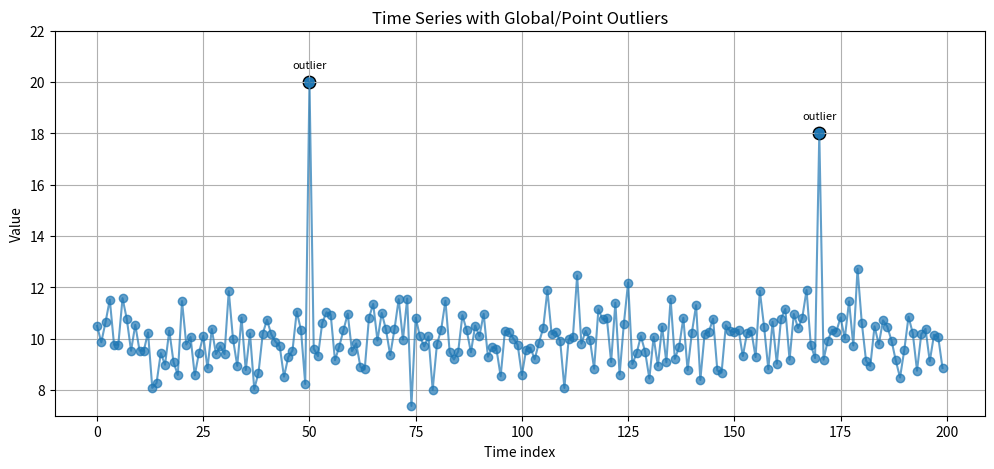
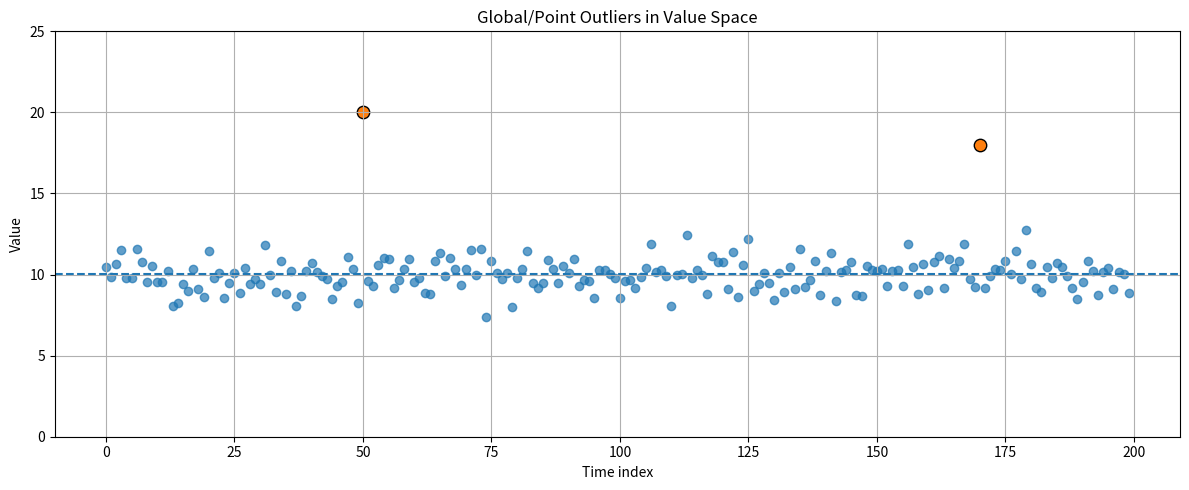
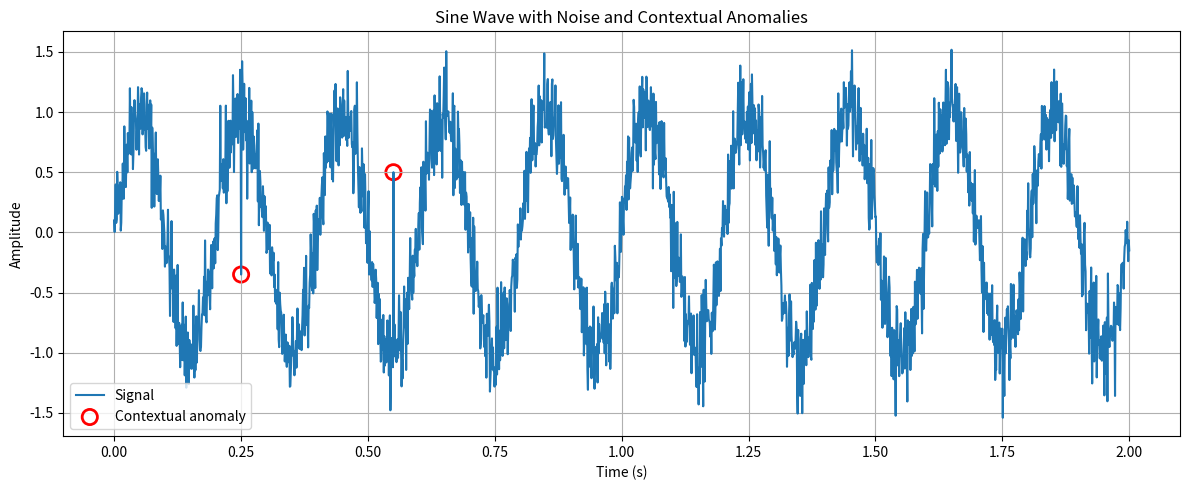
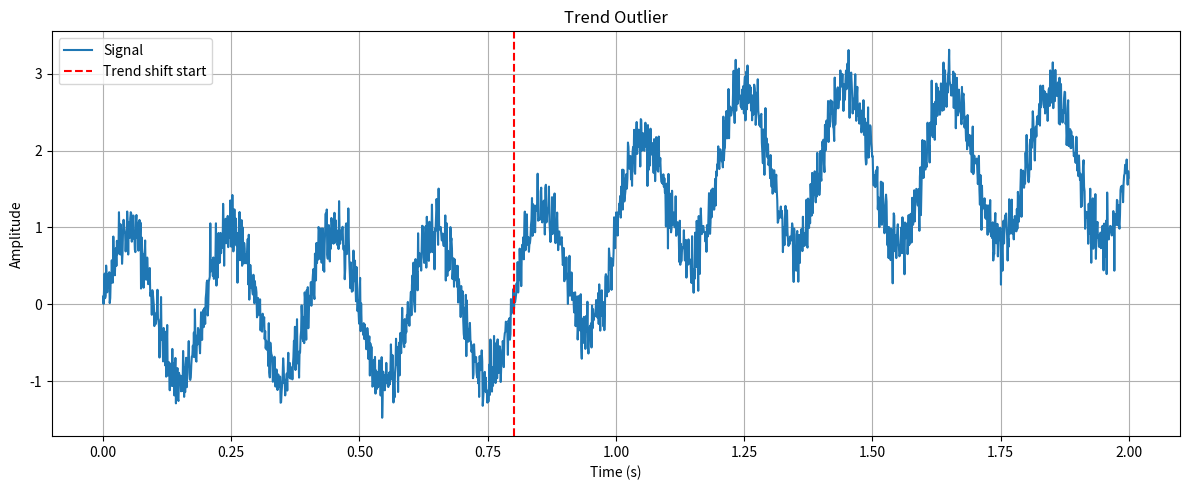
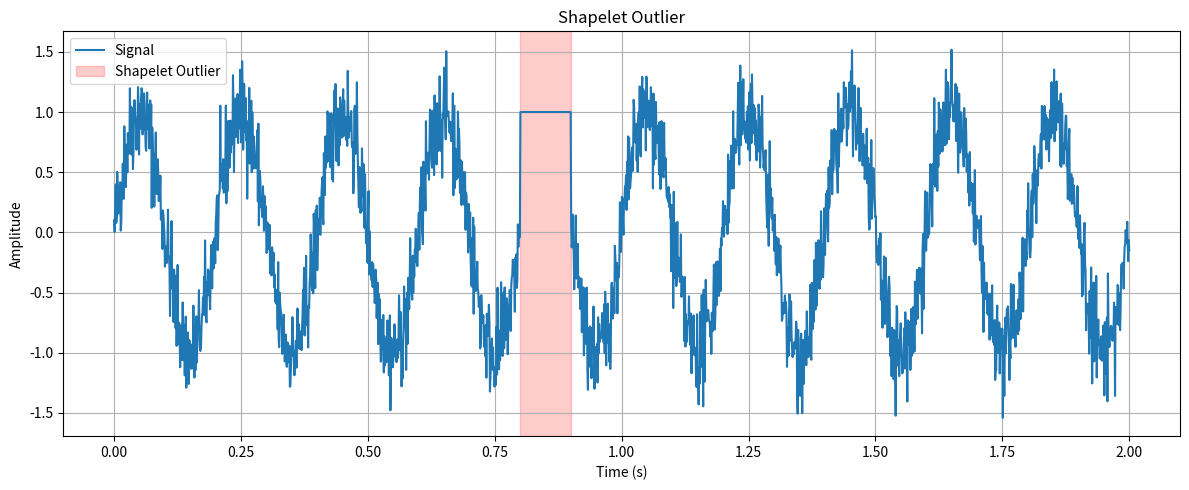
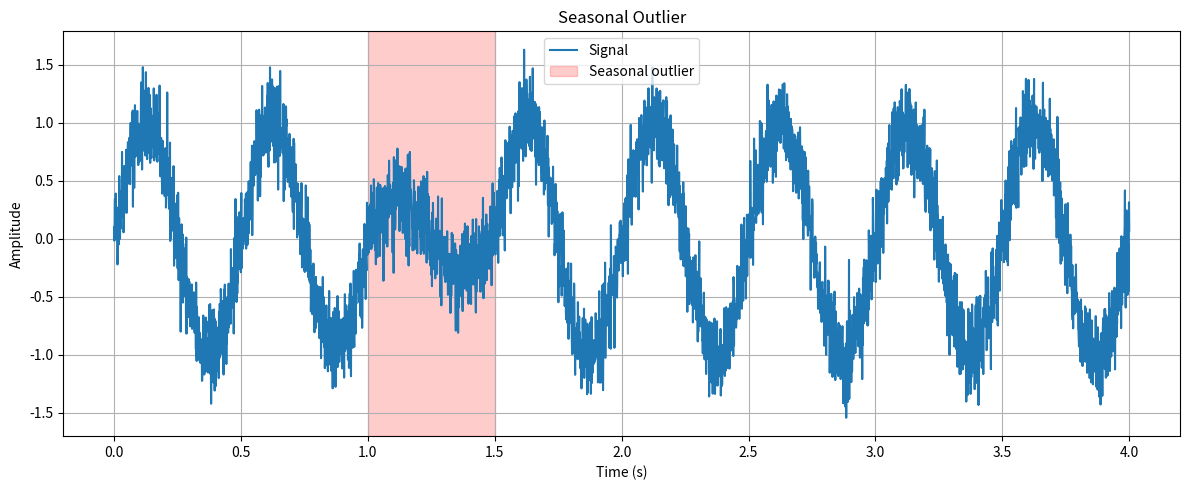

Recreate these plots in Python, in order.
import numpy as np
import matplotlib.pyplot as plt

def point_outliers():
    # -----------------------------
    # 1. Generate synthetic data
    # -----------------------------
    np.random.seed(42)

    n_points = 200
    # Normal data around mean=10
    data = np.random.normal(loc=10, scale=1.0, size=n_points)

    # Inject a few global/point outliers
    outlier_indices = [50, 170]
    data[outlier_indices] = [20, 18]  # clearly far from the rest

    # -----------------------------
    # 2. Detect global/point outliers (z-score)
    # -----------------------------
    mean = np.mean(data)
    std = np.std(data)

    z_scores = (data - mean) / std

    threshold = 3.0
    is_outlier = np.abs(z_scores) > threshold

    print("Global/point outlier indices:", np.where(is_outlier)[0])
    print("Outlier values:", data[is_outlier])

    # -----------------------------
    # 3. Visualization
    # -----------------------------
    x = np.arange(n_points)

    plt.figure(figsize=(12, 5))
    plt.ylim(7, 22)  # or plt.ylim([ymin, ymax])

    # --- (a) Time-series line plot ---
    plt.plot(x, data, marker='o', linestyle='-', alpha=0.7)
    plt.scatter(x[is_outlier], data[is_outlier], marker='o', s=80, edgecolor='k')
    plt.title("Time Series with Global/Point Outliers")
    plt.xlabel("Time index")
    plt.ylabel("Value")
    # Annotate outliers
    for idx in np.where(is_outlier)[0]:
        plt.annotate("outlier", (idx, data[idx]),
                     textcoords="offset points", xytext=(0, 10),
                     ha='center', fontsize=8)
    plt.grid(True)
    plt.show()

    # --- (b) Scatter / value distribution view ---
    plt.figure(figsize=(12, 5))
    plt.ylim(0, 25)  # or plt.ylim([ymin, ymax])
    plt.scatter(x, data, alpha=0.7)
    plt.scatter(x[is_outlier], data[is_outlier], s=80, edgecolor='k')
    plt.axhline(mean, linestyle='--')
    plt.title("Global/Point Outliers in Value Space")
    plt.xlabel("Time index")
    plt.ylabel("Value")

    plt.tight_layout()
    plt.grid(True)
    plt.show()


def contextual_outliers():
    # -----------------------------
    # 1. Generate sine wave + white noise
    # -----------------------------
    np.random.seed(42)

    fs = 1000  # sample rate
    t = np.linspace(0, 2, fs * 2)  # 2 seconds
    freq = 5  # sine frequency

    sine = np.sin(2 * np.pi * freq * t)
    noise = 0.2 * np.random.randn(len(t))
    signal = sine + noise

    # -----------------------------
    # 2. Add contextual anomalies
    # -----------------------------
    signal[250] = -0.35
    signal[550] = 0.5

    # -----------------------------
    # 4. Plot
    # -----------------------------
    plt.figure(figsize=(12, 5))
    plt.plot(t, signal, label="Signal")
    # Plot anomaly circles
    plt.scatter(t[250], signal[250], s=120, facecolor='none',
                edgecolor='red', linewidths=2, label="Contextual anomaly")

    plt.scatter(t[550], signal[550], s=120, facecolor='none',
                edgecolor='red', linewidths=2)


    plt.xlabel("Time (s)")
    plt.ylabel("Amplitude")
    plt.title("Sine Wave with Noise and Contextual Anomalies")
    plt.legend()
    plt.grid(True)
    plt.tight_layout()
    plt.show()

def trend_outliers():
    # -----------------------------
    # 1. Generate sine wave + white noise
    # -----------------------------
    np.random.seed(42)

    fs = 1000  # sample rate
    t = np.linspace(0, 2, fs * 2)  # 2 seconds
    freq = 5  # sine frequency

    sine = np.sin(2 * np.pi * freq * t)
    noise = 0.2 * np.random.randn(len(t))
    signal = sine + noise

    # -----------------------------
    # 2. Add a trend shift anomaly:
    #    ramp up until ~3, then plateau
    # -----------------------------
    shift_start = 800  # index where trend starts
    target_level = 2.0  # approximate plateau amplitude
    ramp_len = 400  # number of samples to ramp up

    trend = np.zeros_like(signal)

    # current level at start of anomaly
    start_level = signal[shift_start]

    # how much we want to lift the signal (approximately)
    delta = target_level - start_level

    # make sure ramp_len does not exceed signal length
    ramp_end = min(shift_start + ramp_len, len(signal))
    actual_ramp_len = ramp_end - shift_start

    # linear ramp from 0 → delta
    ramp = np.linspace(0, delta, actual_ramp_len, endpoint=False)
    trend[shift_start:ramp_end] = ramp

    # plateau: keep the trend constant after the ramp
    if ramp_end < len(signal):
        trend[ramp_end:] = trend[ramp_end - 1]

    # final signal with trend anomaly
    signal_with_trend = signal + trend

    # -----------------------------
    # 3. Plot the result
    # -----------------------------
    plt.figure(figsize=(12, 5))
    plt.plot(t, signal_with_trend, label="Signal")
    plt.axvline(t[shift_start], color='red', linestyle='--', label="Trend shift start")

    plt.xlabel("Time (s)")
    plt.ylabel("Amplitude")
    plt.title("Trend Outlier")
    plt.legend()
    plt.grid(True)
    plt.tight_layout()
    plt.show()

def shapelet_outliers():
    # -----------------------------
    # 1. Generate sine wave + white noise
    # -----------------------------
    np.random.seed(42)

    fs = 1000  # sample rate
    t = np.linspace(0, 2, fs * 2)  # 2 seconds
    freq = 5  # sine frequency

    sine = np.sin(2 * np.pi * freq * t)
    noise = 0.2 * np.random.randn(len(t))
    signal = sine + noise

    # -----------------------------
    # 2. Insert a SHAPELET anomaly
    #    Replace a local subsequence with a square signal
    # -----------------------------
    start = 800
    end = 900

    # Square shapelet (flat high level)
    square_value = 1.0
    signal[start:end] = square_value

    # -----------------------------
    # 3. Plot the normal signal + shapelet anomaly
    # -----------------------------
    plt.figure(figsize=(12, 5))

    plt.plot(t, signal, label="Signal")

    # Highlight anomaly region
    plt.axvspan(t[start], t[end], color='red', alpha=0.2, label="Shapelet Outlier")

    plt.xlabel("Time (s)")
    plt.ylabel("Amplitude")
    plt.title("Shapelet Outlier")
    plt.legend()
    plt.grid(True)
    plt.tight_layout()
    plt.show()

def seasonal_outliers():
    # -----------------------------
    # 1. Generate seasonal sine wave + noise
    # -----------------------------
    np.random.seed(42)

    fs = 1000  # sample rate
    duration = 4  # seconds
    t = np.linspace(0, duration, fs * duration)

    freq = 2  # seasonal frequency (2 cycles per second)
    sine = np.sin(2 * np.pi * freq * t)
    noise = 0.2 * np.random.randn(len(t))
    signal = sine + noise

    # -----------------------------
    # 2. Add a SEASONAL outlier
    #    -> One "season" (cycle) breaks the usual pattern
    # -----------------------------
    # Find indices for one specific cycle to distort
    # Let's take the 3rd cycle out of several
    cycle_duration = 1.0 / freq  # seconds per cycle
    outlier_cycle = 3  # which cycle to distort (1-based)

    # Convert cycle window to indices
    start_time = (outlier_cycle - 1) * cycle_duration
    end_time = outlier_cycle * cycle_duration

    start_idx = int(start_time * fs)
    end_idx = int(end_time * fs)

    # Seasonal outlier: suppress amplitude in this cycle
    # (e.g. system did not reach the expected peak)
    seasonal_factor = 0.3  # scale down this cycle strongly
    signal_seasonal_outlier = signal.copy()
    signal_seasonal_outlier[start_idx:end_idx] = (
            sine[start_idx:end_idx] * seasonal_factor
            + noise[start_idx:end_idx]  # still keep noise
    )

    # -----------------------------
    # 3. Plot the seasonal outlier
    # -----------------------------
    plt.figure(figsize=(12, 5))

    plt.plot(t, signal_seasonal_outlier, label="Signal")

    # Highlight the cycle with the seasonal outlier
    plt.axvspan(t[start_idx], t[end_idx], color='red', alpha=0.2,
                label="Seasonal outlier")

    plt.xlabel("Time (s)")
    plt.ylabel("Amplitude")
    plt.title("Seasonal Outlier")
    plt.legend()
    plt.grid(True)
    plt.tight_layout()
    plt.show()

if __name__ == '__main__':
    point_outliers()
    contextual_outliers()
    trend_outliers()
    shapelet_outliers()
    seasonal_outliers()
